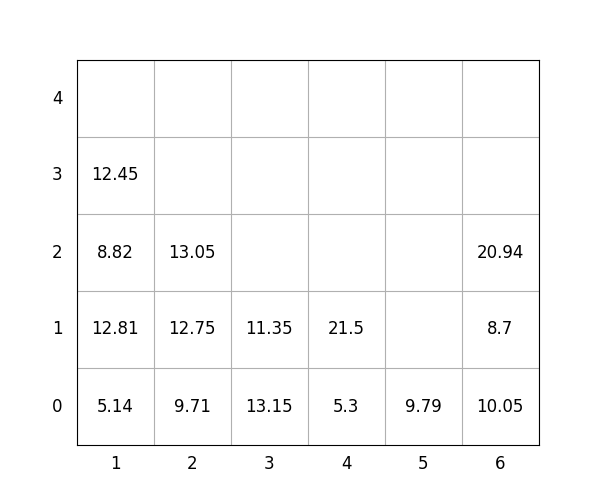

Values plotted in this chart, from the file beside it:
idx, loc_x, loc_y, loc_z, weight, group, score, seq, reloc, size(ft)
1, 5, 0, 0, 9.79, 3, 309.8, 1, 0, 20
2, 4, 0, 0, 5.3, 3, 305.3, 2, 0, 20
3, 4, 0, 1, 21.5, 3, 321.5, 3, 0, 20
4, 2, 0, 0, 9.71, 0, 9.71, 4, 0, 20
5, 2, 0, 1, 12.75, 0, 12.75, 5, 0, 20
6, 3, 0, 0, 13.15, 1, 113.2, 6, 0, 20
7, 1, 0, 0, 5.14, 0, 5.14, 7, 0, 20
8, 2, 0, 2, 13.05, 0, 13.05, 8, 0, 20
9, 1, 0, 1, 12.81, 0, 12.81, 9, 0, 20
10, 3, 0, 1, 11.35, 2, 211.3, 10, 0, 20
11, 1, 0, 2, 8.82, 2, 208.8, 11, 0, 20
12, 1, 0, 3, 12.45, 2, 212.4, 12, 0, 20
13, 6, 0, 0, 10.05, 0, 10.05, 13, 0, 20
14, 6, 0, 1, 8.7, 2, 208.7, 14, 0, 20
15, 6, 0, 2, 20.94, 3, 320.9, 15, 0, 20
